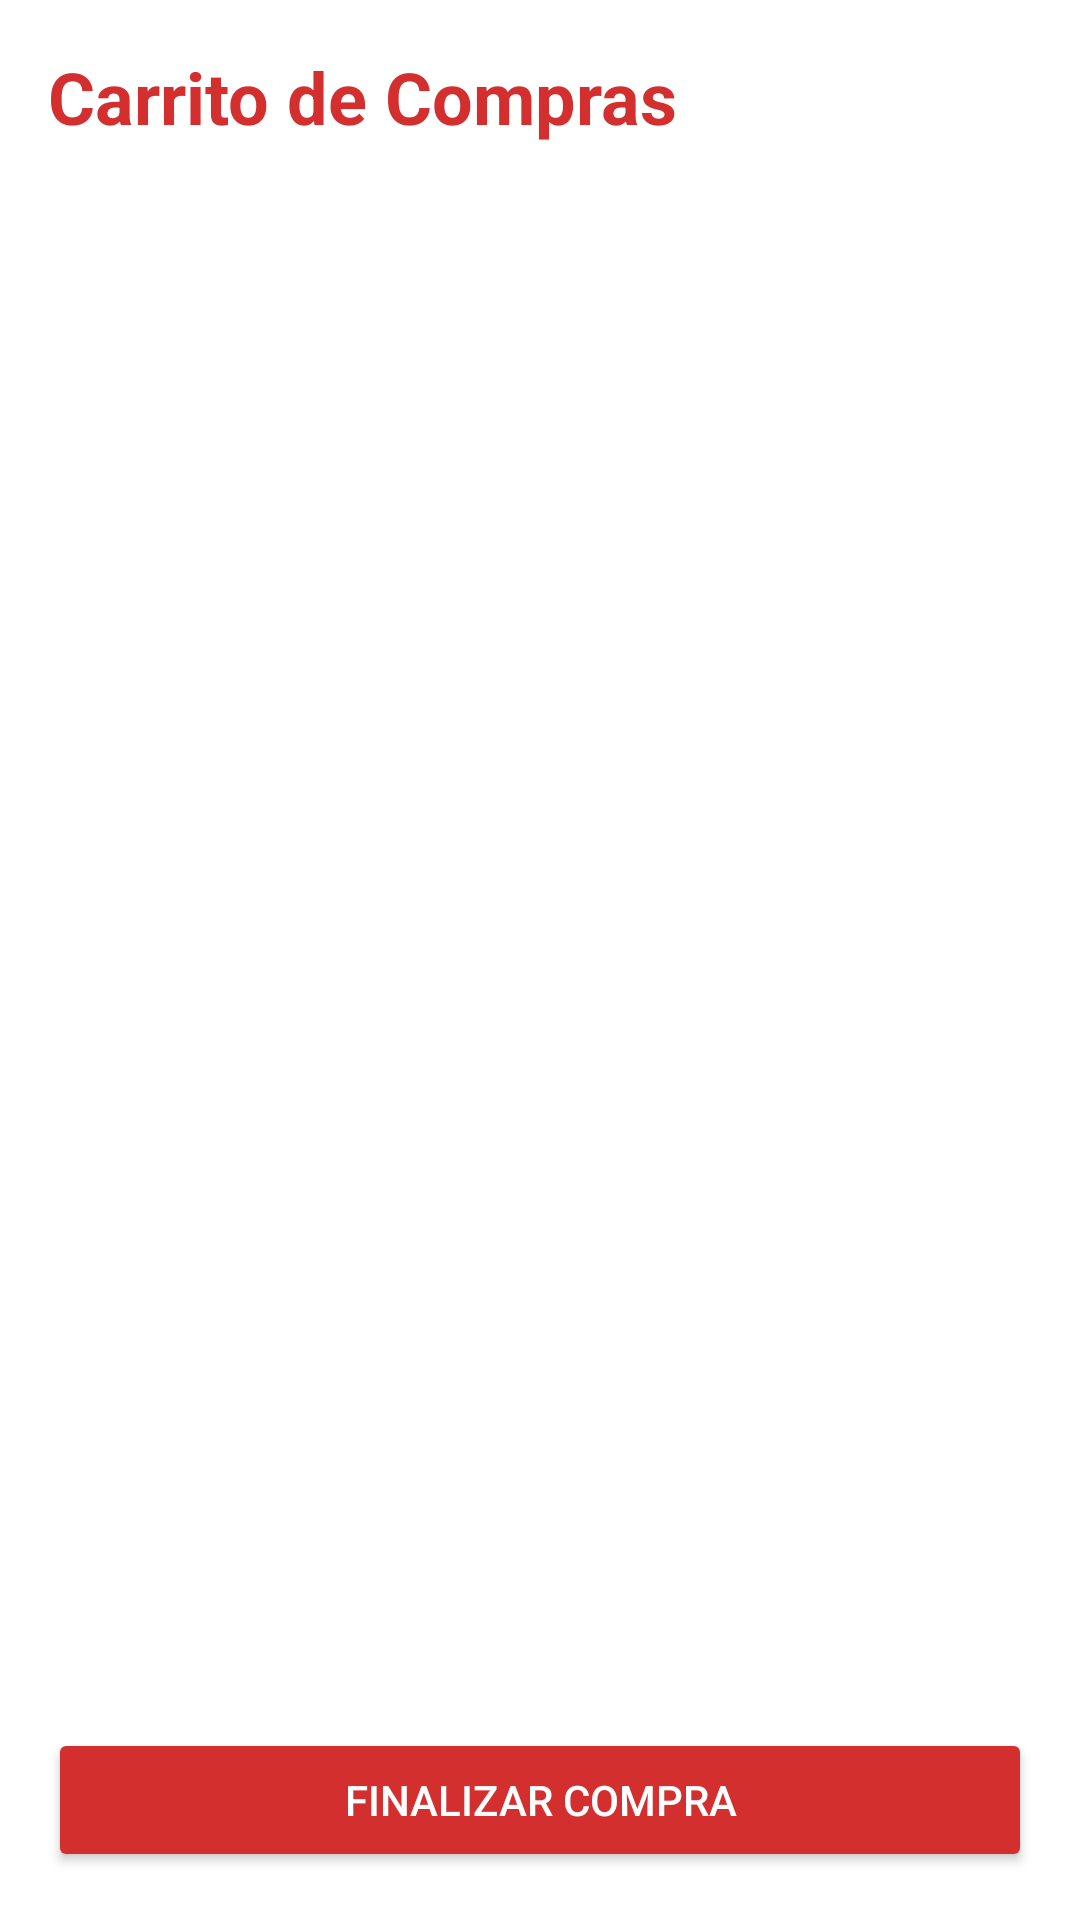

Here is an Android app screen rendered from its layout file. Give the layout XML and the strings, colors and styles it references.
<!-- AndroidManifest.xml: application theme Theme.TIendaOnline -->
<!-- res/layout/carrito.xml -->
<?xml version="1.0" encoding="utf-8"?>
<LinearLayout
    xmlns:android="http://schemas.android.com/apk/res/android"
    android:layout_width="match_parent"
    android:layout_height="match_parent"
    android:orientation="vertical"
    android:background="#FFFFFF"
    android:padding="16dp">

    <TextView
        android:id="@+id/textViewCartTitle"
        android:layout_width="wrap_content"
        android:layout_height="wrap_content"
        android:text="Carrito de Compras"
        android:textColor="#D32F2F"
        android:textSize="24sp"
        android:textStyle="bold"
        android:layout_marginBottom="16dp"/>

    <androidx.recyclerview.widget.RecyclerView
        android:id="@+id/recyclerViewCart"
        android:layout_width="match_parent"
        android:layout_height="0dp"
        android:layout_weight="1"/>

    <Button
        android:id="@+id/buttonCheckout"
        android:layout_width="match_parent"
        android:layout_height="wrap_content"
        android:text="Finalizar Compra"
        android:backgroundTint="#D32F2F"
        android:textColor="#FFFFFF"
        android:layout_marginTop="16dp"/>
</LinearLayout>
<!-- resources referenced by this layout -->
<resources>
  <style name="Theme.TIendaOnline" parent="Theme.MaterialComponents.DayNight.DarkActionBar">
          
          <item name="colorPrimary">@color/purple_500</item>
          <item name="colorPrimaryVariant">@color/purple_700</item>
          <item name="colorOnPrimary">@color/white</item>
          
          <item name="colorSecondary">@color/teal_200</item>
          <item name="colorSecondaryVariant">@color/teal_700</item>
          <item name="colorOnSecondary">@color/black</item>
          
          <item name="android:statusBarColor">?attr/colorPrimaryVariant</item>
          
      </style>
  <!-- not gathered from this repository: default colours our renderer supplied (Android Studio template values) -->
  <color name="purple_500">#FF6200EE</color>
  <color name="purple_700">#FF3700B3</color>
  <color name="teal_200">#FF03DAC5</color>
  <color name="teal_700">#FF018786</color>
  <color name="black">#FF000000</color>
  <color name="white">#FFFFFFFF</color>
</resources>
